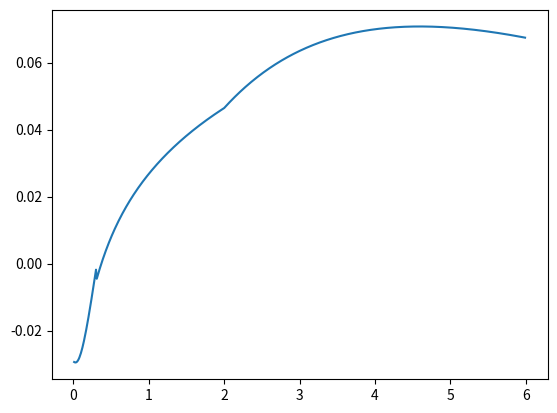

Write Python code to recreate this figure.
# -*- coding: utf-8 -*-

import numpy as np
import matplotlib.pyplot as plt
import math

conditions = {
        "delta_v" : 7000, #到達デルタV(m/s)
        "g" : 9.8, #重力加速度(m/s^2)
        "m_l" : 2000, #payload(kg)
        "init_a" : 2.94, #初期加速度(m/s^2)
        "rho_s" : 0.3, #標準推進剤混合密度(g/cm^3)
        "f_inert_s" : 0.1, #標準構造質量比
        "T0" : 300, #標準温度(K)
        "eta" : 0.96, #ノズル効率
        "Pj" : 10000, #大気圧(Pa)
        "gamma" : 1.4, #比熱比
        "R0" : 8.3143, #標準気体定数(J/mol*K)
        "t_s" : 0.01, #燃焼室滞在時間(s)
        "Tt_max" : 3000 #ノズルスロート部最大耐熱温度(K)
        }

# reactants = [ [ 燃料量論モル比（化学反応式の係数）, 燃料エンタルピー, 燃料密度, 燃料分子量(kg/mol)], [ 酸化剤 ] ]
reactants = [ [2, 0, 0.07, 0.002], [1, 0, 1.14, 0.032] ]

#reactants = [ [1, 0, 0.07, 0.002], [1, 0, 1.51, 0.038] ]

# products = [ [ 生成物量論モル比（化学反応式の係数）リスト], [生成物エンタルピー(J/mol)リスト ] , [生成物分子量リスト(kg/mol)]]
products = [ [2], [-241900 ], [0.018] ]

#products = [ [2], [-271200 ], [0.02] ]

class Rocket(object):
    """ ２液式ロケットエンジンパラメータ計算クラス """

    def __init__(self, reactants, products, FO_ratio, chamber_pressure, conditions):

        self.reactants = reactants
        # 反応物密度
        self.rho_s = conditions["rho_s"]
        self.rho_fu = reactants[0][2]
        self.rho_ox = reactants[1][2]

        # 反応物生成熱
        self.H_fu = reactants[0][1]
        self.H_ox = reactants[1][1]

        #反応物量論比
        self.fu_ideal_ratio = reactants[0][0]
        self.ox_ideal_ratio = reactants[1][0]
        self.FO_ideal_ratio = self.fu_ideal_ratio/self.ox_ideal_ratio

        #反応物分子量
        self.m_fu = reactants[0][3]
        self.m_ox = reactants[1][3]

        #生成物リスト
        self.prod_ideal_ratio = products[0]
        self.prod_H = products[1]
        self.m_prod = products[2]

        self.FO_ratio = FO_ratio
        self.chamber_pressure = chamber_pressure
        self.conditions = conditions
    

    def delta_Hf(self):
        """ 温度補正なしの生成熱を計算。酸化剤を1molとして計算"""
        prod_H_total = 0

        if self.FO_ratio >= self.FO_ideal_ratio : #不完全燃焼
            for i in range( len(self.prod_ideal_ratio) ):
                prod_H_total += (self.prod_ideal_ratio[i]/self.ox_ideal_ratio) * self.prod_H[i]
        else: #完全燃焼
            for i in range( len(self.prod_ideal_ratio) ):
                prod_H_total += self.FO_ratio * (self.prod_ideal_ratio[i] / self.fu_ideal_ratio) * self.prod_H[i]

        return self.FO_ratio*self.H_fu + self.H_ox - prod_H_total


    def total_mol_after_reaction(self):
        """ 反応後の総モル数を返す。反応前の酸化剤を1molとする。"""
        total_prod_mol = 0

        if self.FO_ratio >= self.FO_ideal_ratio :
            for i in range( len(self.prod_ideal_ratio) ):
                total_prod_mol += self.prod_ideal_ratio[i]/self.ox_ideal_ratio
            return (self.FO_ratio - self.FO_ideal_ratio) + total_prod_mol
        else:
            for i in range( len(self.prod_ideal_ratio) ):
                total_prod_mol += self.FO_ratio * (self.prod_ideal_ratio[i] / self.fu_ideal_ratio)
            return (1- (self.FO_ratio * self.ox_ideal_ratio) / self.fu_ideal_ratio) + total_prod_mol


    def Tf(self):
        """ Tf の値を計算して返す """

        Cp = self.conditions["gamma"] * self.conditions["R0"] / (conditions["gamma"]-1)
        total_mol_after_reaction = self.total_mol_after_reaction()
        delta_Hf = self.delta_Hf()

        #2500K以下だと仮定
        Tf = delta_Hf / (Cp * total_mol_after_reaction) + self.conditions["T0"]
        #return delta_Hf / (Cp * total_mol_after_reaction) + self.conditions["T0"]
        if Tf <= 2500 :
            return Tf
        else: #高温領域で生成熱が減少することの補正
            return (Cp * total_mol_after_reaction + 2*delta_Hf) / (Cp * total_mol_after_reaction + 0.0004*delta_Hf)


    def f_inert(self):
        """ 構造質量比を計算して返す """
        mixture_ratio = self.m_ox / (self.m_fu*self.FO_ratio)
        rho = (mixture_ratio + 1) / (1/self.rho_fu + mixture_ratio/self.rho_ox)
        return 1/( (1/self.conditions["f_inert_s"] -1)*rho/self.conditions["rho_s"] + 1)


    def m_average_after_reaction(self):
        """ 反応後の平均分子量(kg/mol)を返す """
        total_tmp = 0
        if self.FO_ratio >= self.FO_ideal_ratio :
            for i in range( len(self.prod_ideal_ratio) ):
                total_tmp += (self.prod_ideal_ratio[i]/self.ox_ideal_ratio) * self.m_prod[i]
            return ((self.FO_ratio-self.FO_ideal_ratio) * self.m_fu + total_tmp) / self.total_mol_after_reaction()
        else:
            for i in range( len(self.prod_ideal_ratio) ):
                total_tmp += (self.FO_ratio * (self.prod_ideal_ratio[i] / self.fu_ideal_ratio))*self.m_prod[i]
            return ((1- self.FO_ratio*(self.ox_ideal_ratio/self.fu_ideal_ratio)) * self.m_ox + total_tmp) / self.total_mol_after_reaction()
        

    def V_j_infinity(self):
        """ 燃焼室による噴出速度損失を考慮しない排気速度 """
        Cp = self.conditions["gamma"] * self.conditions["R0"] / ((self.conditions["gamma"]-1) * self.m_average_after_reaction() )
        p_ratio_tmp = 1-math.pow(self.conditions["Pj"]/self.chamber_pressure, (self.conditions["gamma"]-1)/self.conditions["gamma"])
        return math.sqrt(2*self.conditions["eta"]*Cp*self.Tf()*p_ratio_tmp)


    def V_j(self):
        """燃焼室による噴出速度損失を考慮した排気速度 """
        V_j_infinity = self.V_j_infinity()


#
## TODO
#
        return V_j_infinity


    def Isp(self):
        return self.V_j()/self.conditions["g"]


    def payload_lambda(self):
        """ ペイロード比を計算 """
        f_inert = self.f_inert()
        return (math.exp(-1*self.conditions["delta_v"]/(self.conditions["g"]*self.Isp() ))-f_inert) / (1-f_inert)



if __name__ == "__main__":
    ratio_array = np.arange(0,6.0,0.01)
    payload_lambda_array = np.zeros(600)
    for i in np.arange(600):
        rocket = Rocket(reactants, products, ratio_array[i], 20000000, conditions)
        payload_lambda_array[i] = rocket.payload_lambda()

    plt.plot(ratio_array, payload_lambda_array)
    plt.show()
